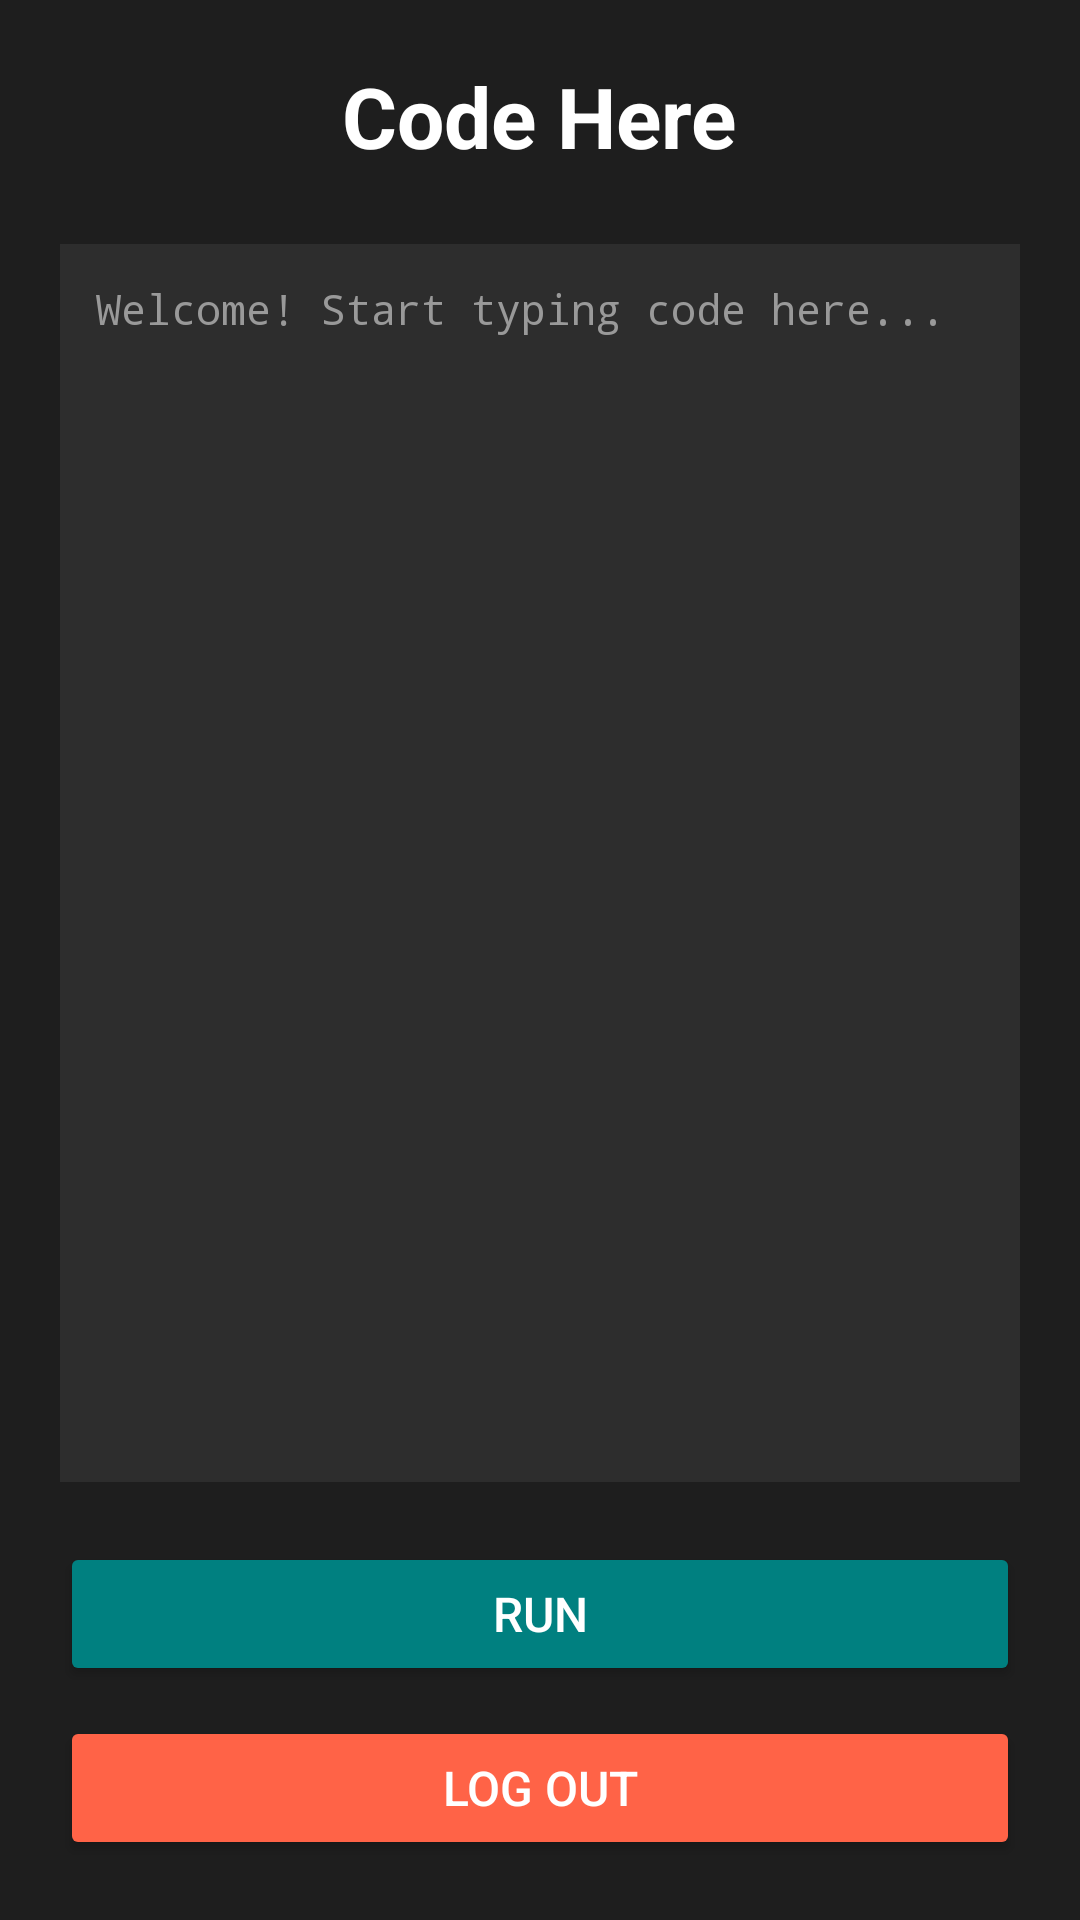

Layout XML and referenced resources for this Android screen:
<!-- AndroidManifest.xml: application theme Theme.MyCodingApp -->
<!-- res/layout/activity_main_content.xml -->
<?xml version="1.0" encoding="utf-8"?>
<LinearLayout
    xmlns:android="http://schemas.android.com/apk/res/android"
    android:layout_width="match_parent"
    android:layout_height="match_parent"
    android:orientation="vertical"
    android:padding="20dp"
    android:background="#1E1E1E">

    <TextView
        android:layout_width="wrap_content"
        android:layout_height="wrap_content"
        android:text="Code Here"
        android:textSize="28sp"
        android:textStyle="bold"
        android:textColor="#FFFFFF"
        android:layout_gravity="center_horizontal"
        android:layout_marginBottom="24dp" />

    <EditText
        android:id="@+id/edit_text_code_area"
        android:layout_width="match_parent"
        android:layout_height="0dp"
        android:layout_weight="1"
        android:hint="Welcome! Start typing code here..."
        android:gravity="top"
        android:padding="12dp"
        android:background="#2D2D2D"
        android:textColor="#C3E88D"
        android:textColorHint="#999999"
        android:inputType="textMultiLine"
        android:fontFamily="monospace"
        android:textSize="14sp"
        android:layout_marginBottom="20dp" />

    <Button
        android:id="@+id/button_run_code"
        android:layout_width="match_parent"
        android:layout_height="wrap_content"
        android:text="RUN"
        android:textSize="16sp"
        android:textColor="#FFFFFF"
        android:backgroundTint="#008080"
        android:layout_marginBottom="10dp" />

    <Button
        android:id="@+id/button_logout"
        android:layout_width="match_parent"
        android:layout_height="wrap_content"
        android:text="LOG OUT"
        android:textSize="16sp"
        android:textColor="#FFFFFF"
        android:backgroundTint="#FF6347" />

</LinearLayout>
<!-- resources referenced by this layout -->
<resources>
  <style name="Theme.MyCodingApp" parent="Base.Theme.MyCodingApp" />
  <style name="Base.Theme.MyCodingApp" parent="Theme.Material3.DayNight.NoActionBar">
          
          
      </style>
</resources>
